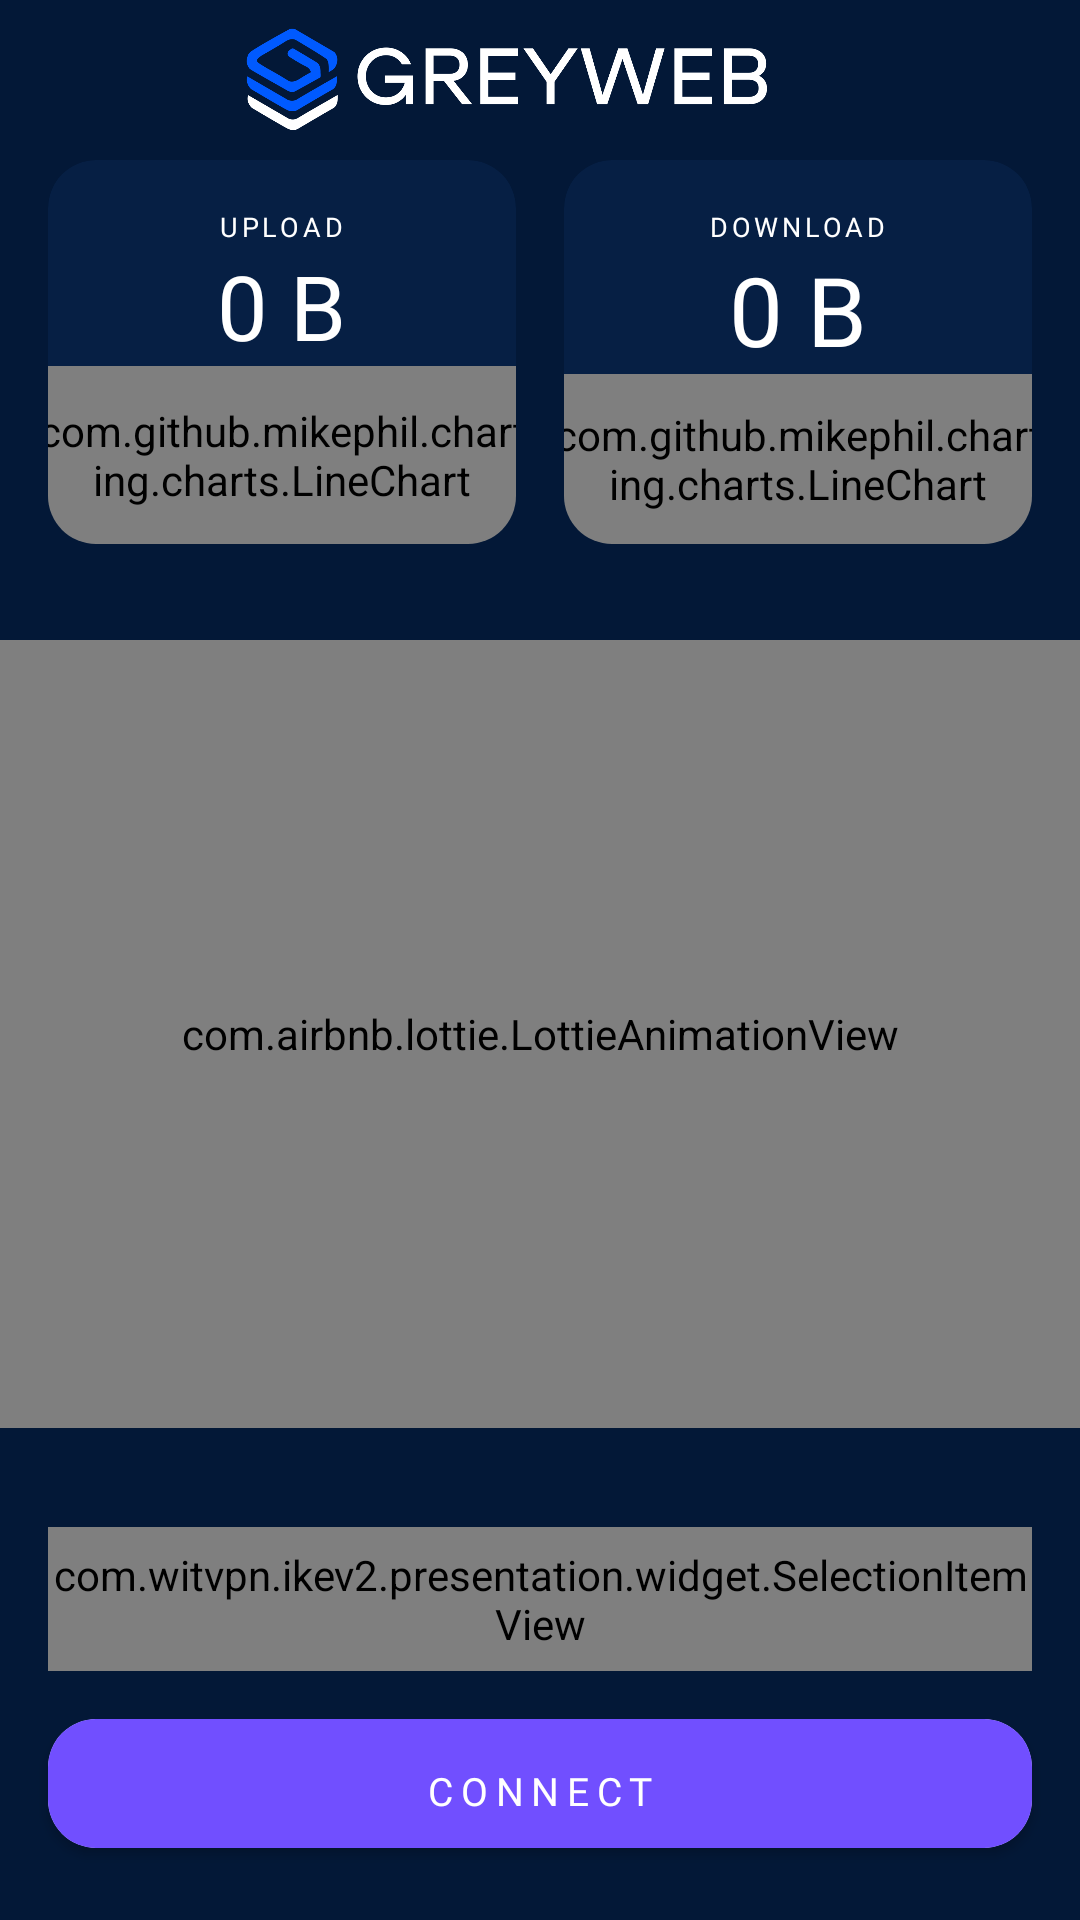

Reconstruct the res/layout file that produces this screen, plus the resources it refers to.
<!-- AndroidManifest.xml: application theme AppTheme.NoActionBar -->
<!-- res/layout/fragment_connect.xml -->
<FrameLayout xmlns:android="http://schemas.android.com/apk/res/android"
    xmlns:app="http://schemas.android.com/apk/res-auto"
    xmlns:tools="http://schemas.android.com/tools"
    android:id="@+id/container"
    android:layout_width="match_parent"
    android:layout_height="match_parent">

    <LinearLayout
        android:layout_width="match_parent"
        android:layout_height="match_parent"
        android:gravity="center_horizontal"
        android:orientation="vertical"
        tools:background="@color/colorPrimary">

        <RelativeLayout
            android:layout_width="match_parent"
            android:layout_height="wrap_content"
            android:paddingTop="5dp"
            android:paddingBottom="10dp"
            android:paddingStart="24dp">

            <ImageView
                android:id="@+id/left_menu_icon"
                android:layout_width="32dp"
                android:layout_height="32dp"
                android:layout_alignParentStart="true"
                android:layout_centerInParent="true"
                android:src="@drawable/baseline_menu_24"
                app:tint="@android:color/white" />
            <ImageView
                    android:layout_width="wrap_content"
                    android:layout_height="wrap_content"
                    android:src="@drawable/logo_grey"
                    android:maxWidth="200dp"
                    android:adjustViewBounds="true"
                    android:layout_centerInParent="true"/>
        </RelativeLayout>

        <include
            android:id="@+id/traffic"
            layout="@layout/layout_traffic" />

        <com.airbnb.lottie.LottieAnimationView
            android:id="@+id/lottieLogo"
            android:layout_width="430dp"
            android:layout_height="340dp"
            android:layout_marginHorizontal="@dimen/common_padding"
            android:layout_marginTop="32dp"
            android:layout_marginBottom="25dp"
            android:layout_weight="1" />

        <TextView android:id="@+id/timeLimit"
                  android:layout_width="wrap_content"
                  android:layout_height="wrap_content"
                  android:gravity="center_horizontal"
                  android:paddingHorizontal="10dp"
                  android:paddingVertical="3dp"
                  android:drawablePadding="5dp"
                  app:drawableEndCompat="@android:drawable/ic_menu_info_details"
                  android:layout_marginBottom="16dp"
                  android:textSize="22sp"
                  android:textStyle="bold"
                  android:visibility="gone"
                  tools:visibility="visible"
                  android:background="@drawable/bg_action_button_2"
                  tools:text="00:00:00" />

        <com.witvpn.ikev2.presentation.widget.SelectionItemView
            android:id="@+id/btnServers"
            android:layout_width="match_parent"
            android:layout_height="@dimen/height_action_button_common"
            android:layout_marginHorizontal="@dimen/padding_common"
            android:layout_marginTop="8dp"
            android:background="@drawable/bg_item_selection"
            app:siv_action="ARROW"
            app:siv_icon="@drawable/ic_globe"
            app:siv_title="@string/select_the_fastest_server" />

        <androidx.cardview.widget.CardView
            android:id="@+id/btnConnect"
            android:layout_width="match_parent"
            android:layout_height="43dp"
            android:layout_marginHorizontal="@dimen/padding_common"
            android:layout_marginTop="@dimen/padding_common"
            android:layout_marginBottom="24dp"
            android:foreground="?selectableItemBackgroundBorderless"
            app:cardCornerRadius="@dimen/radius_action_button_common">

            <FrameLayout
                android:layout_width="match_parent"
                android:layout_height="match_parent">

                <View
                    android:layout_width="match_parent"
                    android:layout_height="match_parent"
                    android:background="@color/colorAccent" />

                <View
                    android:id="@+id/viewProgress"
                    android:layout_width="match_parent"
                    android:layout_height="match_parent"
                    android:background="@color/colorBgSelected"
                    android:visibility="invisible" />

                <TextView
                    android:id="@+id/tvState"
                    style="@style/ActionButton"
                    android:layout_width="match_parent"
                    android:background="@android:color/transparent"
                    android:textColor="#ffffff"

                    android:text="@string/connect" />
            </FrameLayout>
        </androidx.cardview.widget.CardView>

    </LinearLayout>
</FrameLayout>
<!-- res/layout/layout_traffic.xml (included above) -->
<?xml version="1.0" encoding="utf-8"?>
<LinearLayout xmlns:android="http://schemas.android.com/apk/res/android"
    xmlns:app="http://schemas.android.com/apk/res-auto"
    xmlns:tools="http://schemas.android.com/tools"
    android:layout_width="match_parent"
    android:layout_height="128dp"
    android:layout_marginHorizontal="@dimen/padding_common"
    android:orientation="horizontal"
    tools:showIn="@layout/fragment_connect">

    <androidx.cardview.widget.CardView
        android:layout_width="0dp"
        android:layout_height="match_parent"
        android:layout_weight="1"
        app:cardBackgroundColor="@color/colorBlueActionButton"
        app:cardCornerRadius="@dimen/radius_action_button_common"
        app:cardElevation="0dp">

        <LinearLayout
            android:layout_width="match_parent"
            android:layout_height="match_parent"
            android:gravity="center_horizontal"
            android:orientation="vertical">

            <TextView
                style="@style/TextView.Small"
                android:layout_width="wrap_content"
                android:layout_height="wrap_content"
                android:layout_marginTop="@dimen/padding_common"
                android:fontFamily="@font/campton_bold"
                android:text="@string/upload" />

            <TextView
                android:id="@+id/tvUpload"
                android:layout_width="wrap_content"
                android:layout_height="wrap_content"
                android:fontFamily="@font/campton_bold"
                android:text="0 B"
                android:textSize="30sp" />

            <com.github.mikephil.charting.charts.LineChart
                android:id="@+id/chartUpload"
                android:layout_width="match_parent"
                android:layout_height="match_parent"
                android:layout_marginStart="-5dp"
                android:layout_marginEnd="-5dp" />
        </LinearLayout>
    </androidx.cardview.widget.CardView>

    <View
        android:layout_width="@dimen/padding_common"
        android:layout_height="match_parent" />

    <androidx.cardview.widget.CardView
        android:layout_width="0dp"
        android:layout_height="match_parent"
        android:layout_weight="1"
        app:cardBackgroundColor="@color/colorBlueActionButton"
        app:cardCornerRadius="@dimen/radius_action_button_common"
        app:cardElevation="0dp">

        <LinearLayout
            android:layout_width="match_parent"
            android:layout_height="match_parent"
            android:gravity="center_horizontal"
            android:orientation="vertical">

            <TextView
                style="@style/TextView.Small"
                android:layout_width="wrap_content"
                android:layout_height="wrap_content"
                android:layout_marginTop="@dimen/padding_common"
                android:fontFamily="@font/campton_bold"
                android:text="@string/download" />

            <TextView
                android:id="@+id/tvDownload"
                android:layout_width="wrap_content"
                android:layout_height="wrap_content"
                android:fontFamily="@font/campton_bold"
                android:text="0 B"
                android:textSize="32sp" />

            <com.github.mikephil.charting.charts.LineChart
                android:id="@+id/chartDownload"
                android:layout_width="match_parent"
                android:layout_height="match_parent"
                android:layout_marginStart="-5dp"
                android:layout_marginEnd="-5dp" />
        </LinearLayout>
    </androidx.cardview.widget.CardView>
</LinearLayout>
<!-- resources referenced by this layout -->
<resources>
  <color name="colorAccent">#714fff</color>
  <color name="colorBgSelected">#714fff</color>
  <color name="colorBlueActionButton">#061f44</color>
  <color name="colorPrimary">#031837</color>
  <dimen name="common_padding">16dp</dimen>
  <dimen name="height_action_button_common">48dp</dimen>
  <dimen name="padding_common">16dp</dimen>
  <dimen name="radius_action_button_common">16dp</dimen>
  <!-- drawable ic_globe: vector/xml drawable (drawable, 2459 chars, omitted) -->
  <!-- drawable logo_grey: png bitmap (drawable, 34667 bytes) -->
  <string name="connect">Connect</string>
  <string name="download">Download</string>
  <string name="select_the_fastest_server">Select the fastest server</string>
  <string name="upload">Upload</string>
  <style name="ActionButton">
          <item name="android:layout_height">@dimen/height_action_button_common</item>
          <item name="fontFamily">@font/campton_bold</item>
          <item name="textAllCaps">true</item>
          <item name="android:textSize">13sp</item>
          <item name="android:gravity">center</item>
          <item name="android:background">@drawable/bg_action_button</item>
          <item name="android:letterSpacing">0.2</item>
          <item name="android:textColor">@color/colorTextButton</item>
      </style>
  <style name="TextView.Small">
          <item name="android:textSize">9sp</item>
          <item name="android:letterSpacing">0.14</item>
          <item name="alpha">0.5</item>
          <item name="android:textAllCaps">true</item>
      </style>
  <style name="AppTheme.NoActionBar">
          <item name="windowActionBar">false</item>
          <item name="windowNoTitle">true</item>
      </style>
  <color name="colorTextButton">#2a2a2c</color>
</resources>
